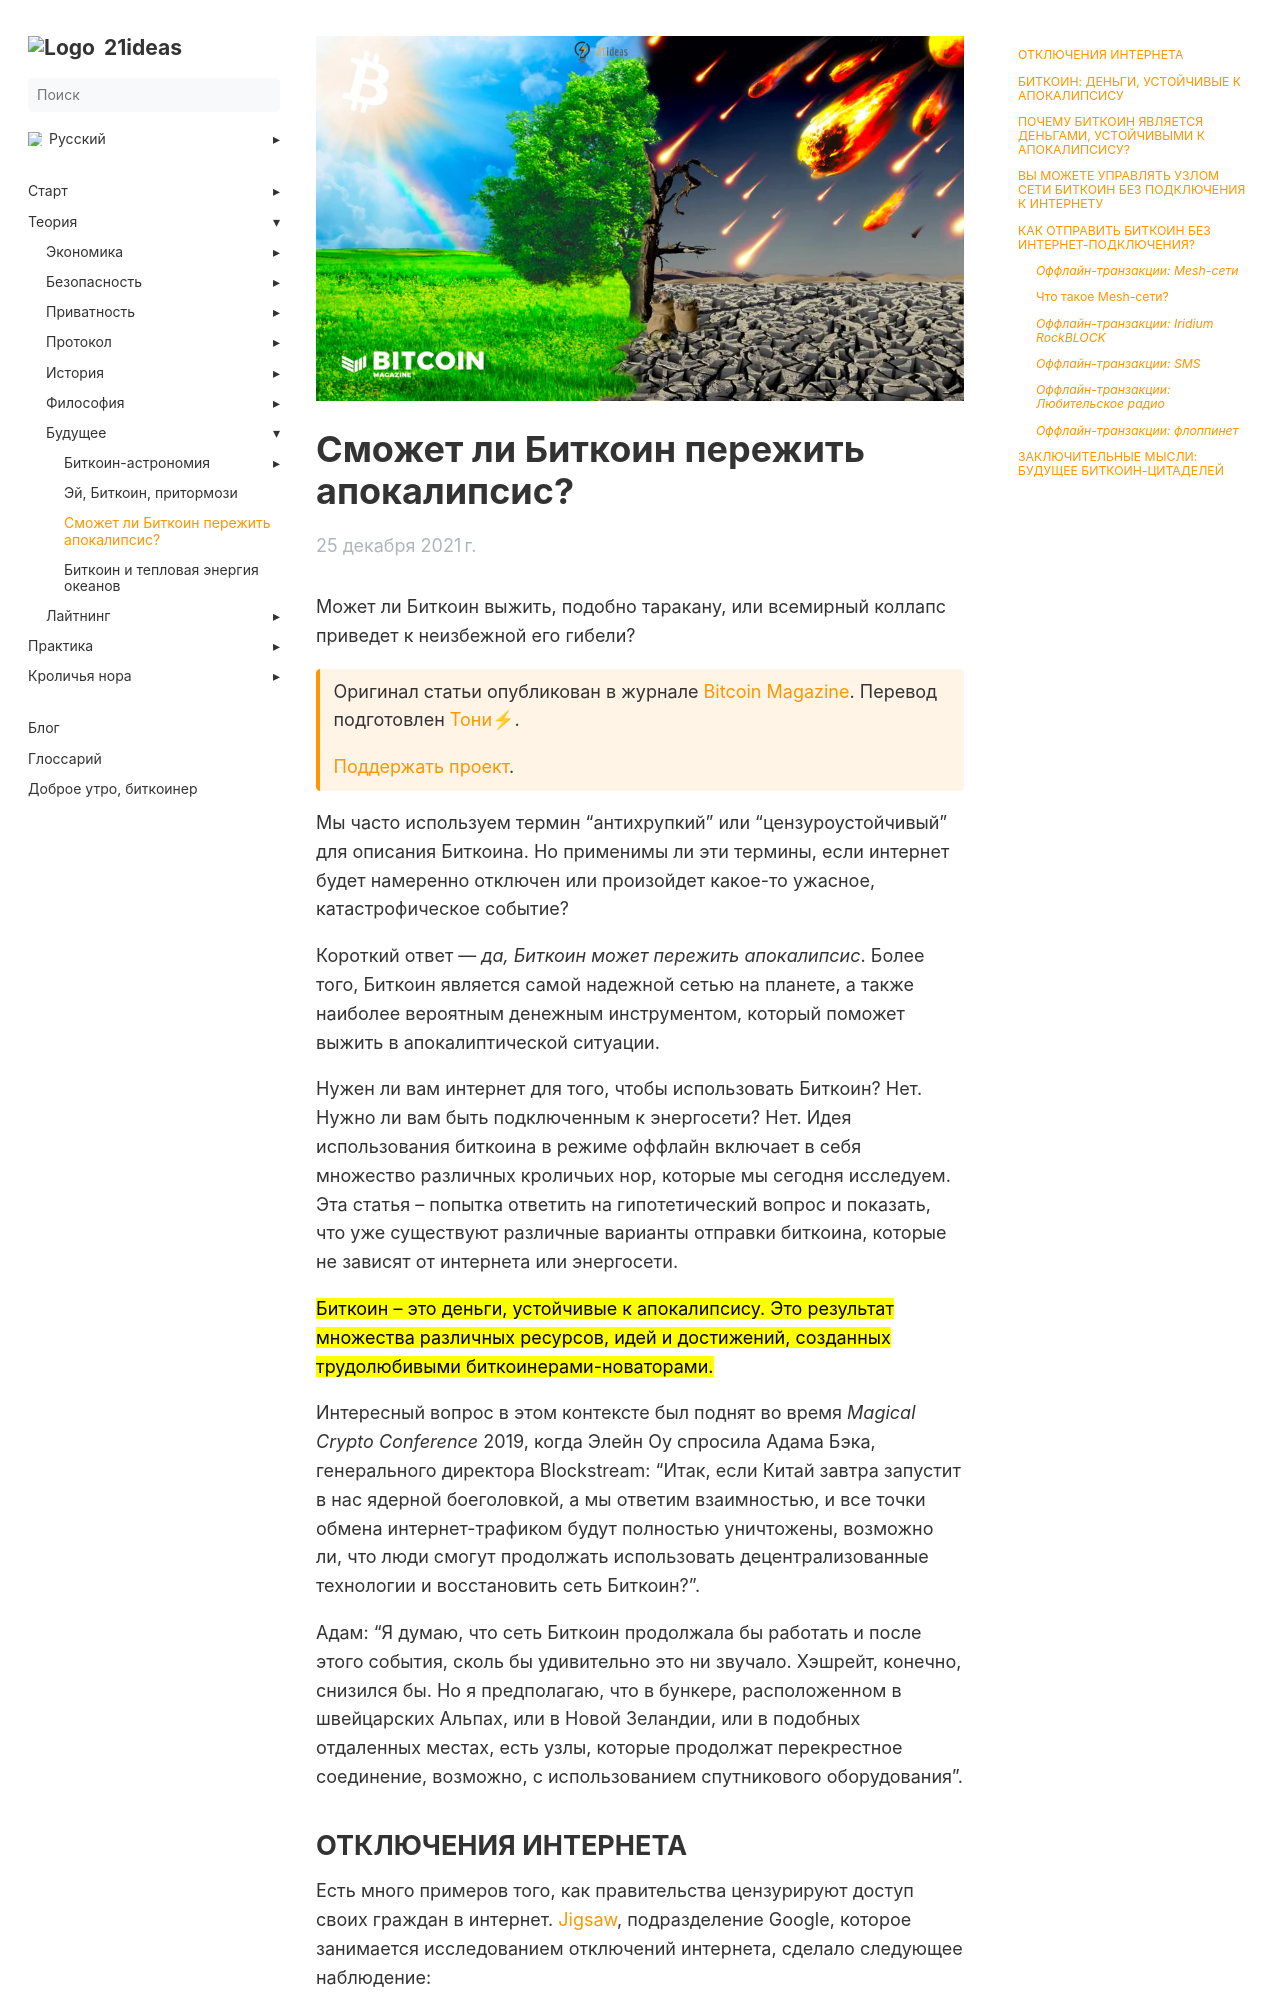

repository: 21ideas-org/21ideas.org · page: apokalipsis/index.html · generator: jekyll

---
title: "Сможет ли Биткоин пережить апокалипсис?"
h1: "Сможет ли Биткоин пережить апокалипсис?"
cover: /img/apo-555.png
description: "Может ли Биткоин выжить, подобно таракану, или всемирный коллапс приведет к неизбежной его гибели?"
url: apokalipsis
aliases: ['/theory-hyperbitcoinization-can-bitcoin-survive-an-apocalypse']
date: 2021-12-25
bookFlatSection: false
bookToc: true
weight: 52
---

Может ли Биткоин выжить, подобно таракану, или всемирный коллапс приведет к неизбежной его гибели?

{{< hint btc >}}
Оригинал статьи опубликован в журнале [Bitcoin Magazine](https://bitcoinmagazine.com/technical/can-bitcoin-survive-an-apocalypse). Перевод подготовлен [Тони⚡](https://snort.social/p/npub10awzknjg5r5lajnr53438ndcyjylgqsrnrtq5grs495v42qc6awsj45ys7). 

[Поддержать проект](/contribute/).
{{< /hint >}}

Мы часто используем термин "антихрупкий" или "цензуроустойчивый" для описания Биткоина. Но применимы ли эти термины, если интернет будет намеренно отключен или произойдет какое-то ужасное, катастрофическое событие?

Короткий ответ — _да, Биткоин может пережить апокалипсис_. Более того, Биткоин является самой надежной сетью на планете, а также наиболее вероятным денежным инструментом, который поможет выжить в апокалиптической ситуации.

Нужен ли вам интернет для того, чтобы использовать Биткоин? Нет. Нужно ли вам быть подключенным к энергосети? Нет. Идея использования биткоина в режиме оффлайн включает в себя множество различных кроличьих нор, которые мы сегодня исследуем. Эта статья – попытка ответить на гипотетический вопрос и показать, что уже существуют различные варианты отправки биткоина, которые не зависят от интернета или энергосети.

<mark style="background-color: yellow">Биткоин – это деньги, устойчивые к апокалипсису. Это результат множества различных ресурсов, идей и достижений, созданных трудолюбивыми биткоинерами-новаторами.</mark>

Интересный вопрос в этом контексте был поднят во время _Magical Crypto Conference_ 2019, когда Элейн Оу спросила Адама Бэка, генерального директора Blockstream: "Итак, если Китай завтра запустит в нас ядерной боеголовкой, а мы ответим взаимностью, и все точки обмена интернет-трафиком будут полностью уничтожены, возможно ли, что люди смогут продолжать использовать децентрализованные технологии и восстановить сеть Биткоин?".

Адам: "Я думаю, что сеть Биткоин продолжала бы работать и после этого события, сколь бы удивительно это ни звучало. Хэшрейт, конечно, снизился бы. Но я предполагаю, что в бункере, расположенном в швейцарских Альпах, или в Новой Зеландии, или в подобных отдаленных местах, есть узлы, которые продолжат перекрестное соединение, возможно, с использованием спутникового оборудования".
